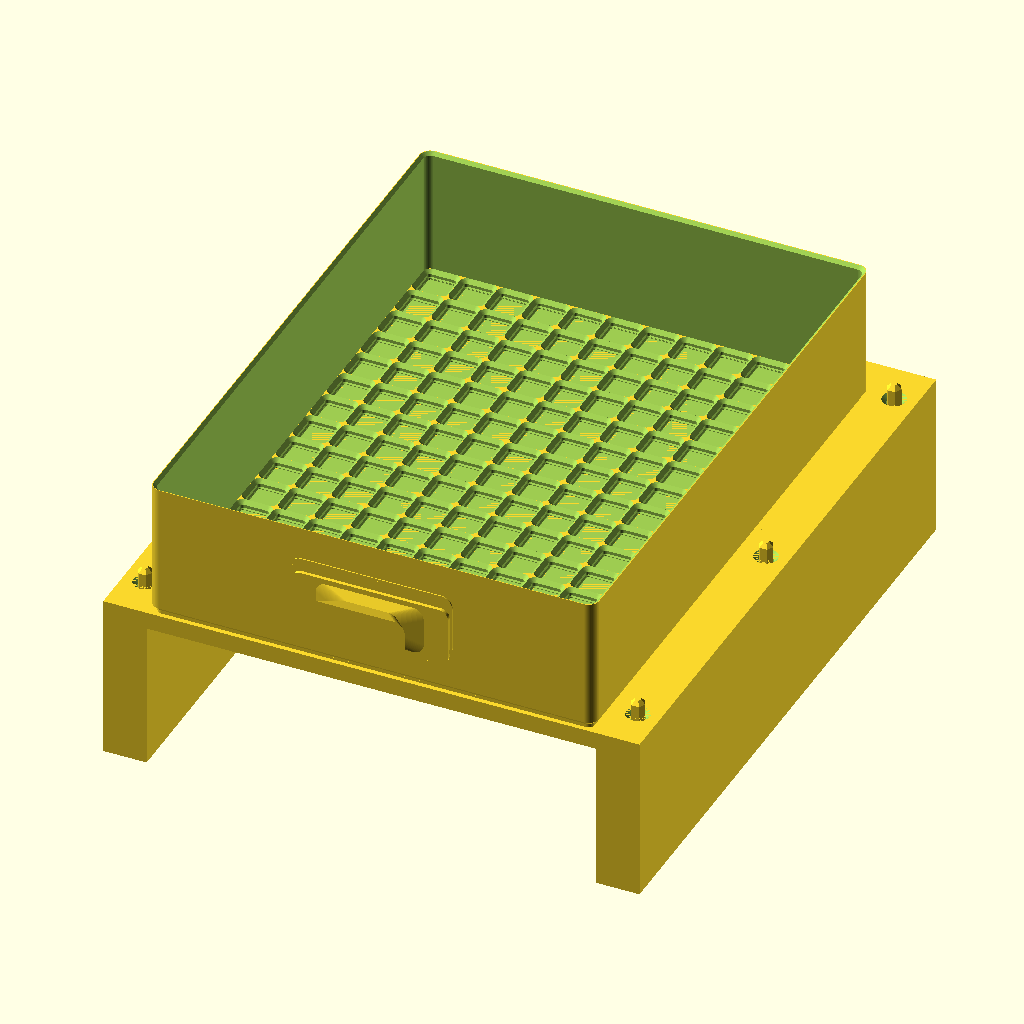
Cell 1: the model at its default parameters.
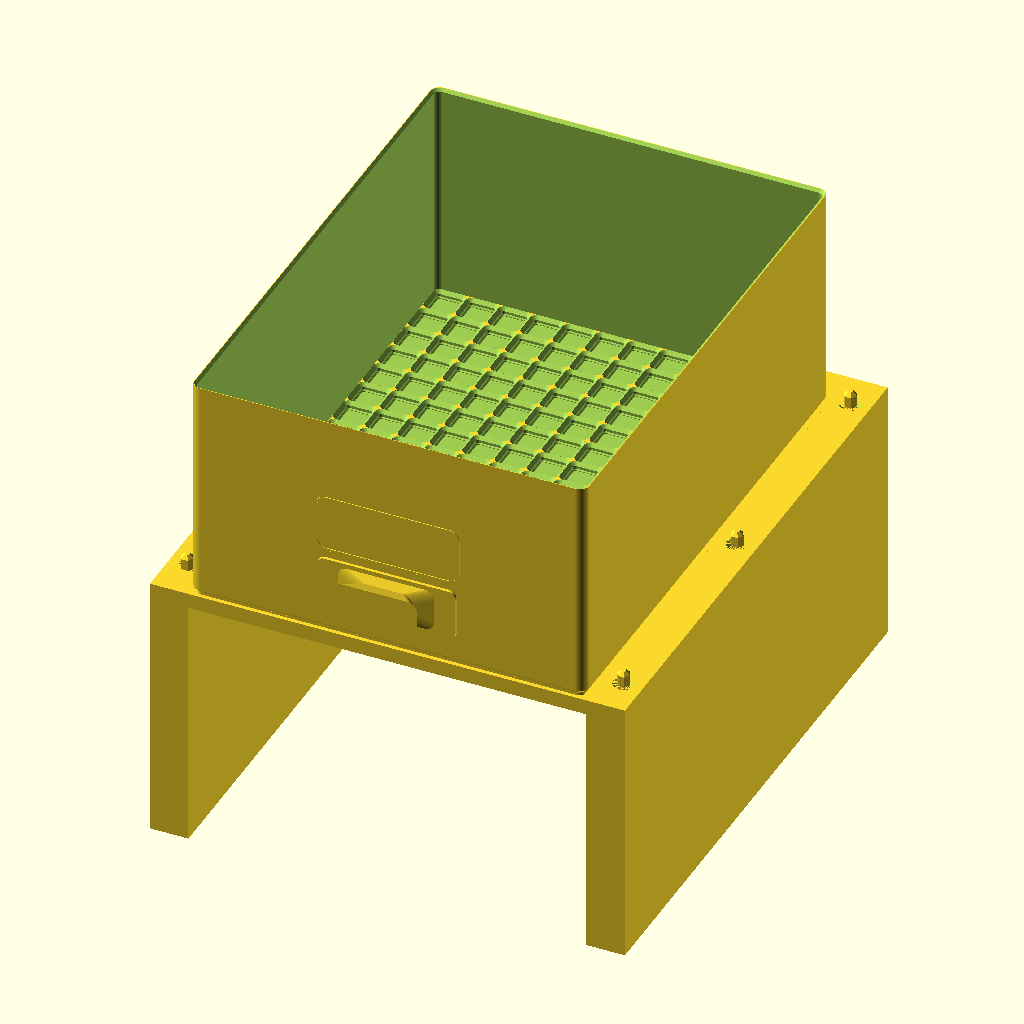
Cell 2: the same model with PITCH_Z = 7.
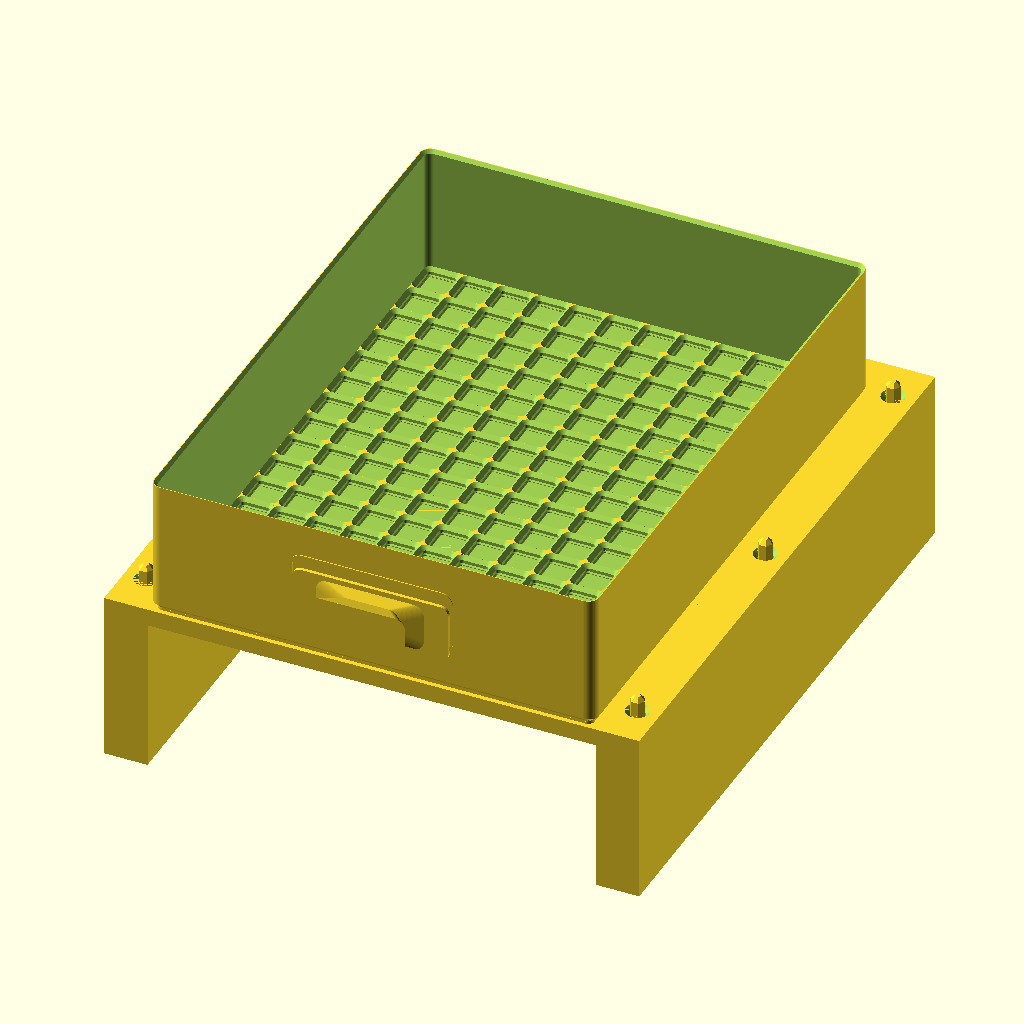
Cell 3: MINIMUM_LIP_Z = 7.48 (everything else at default).
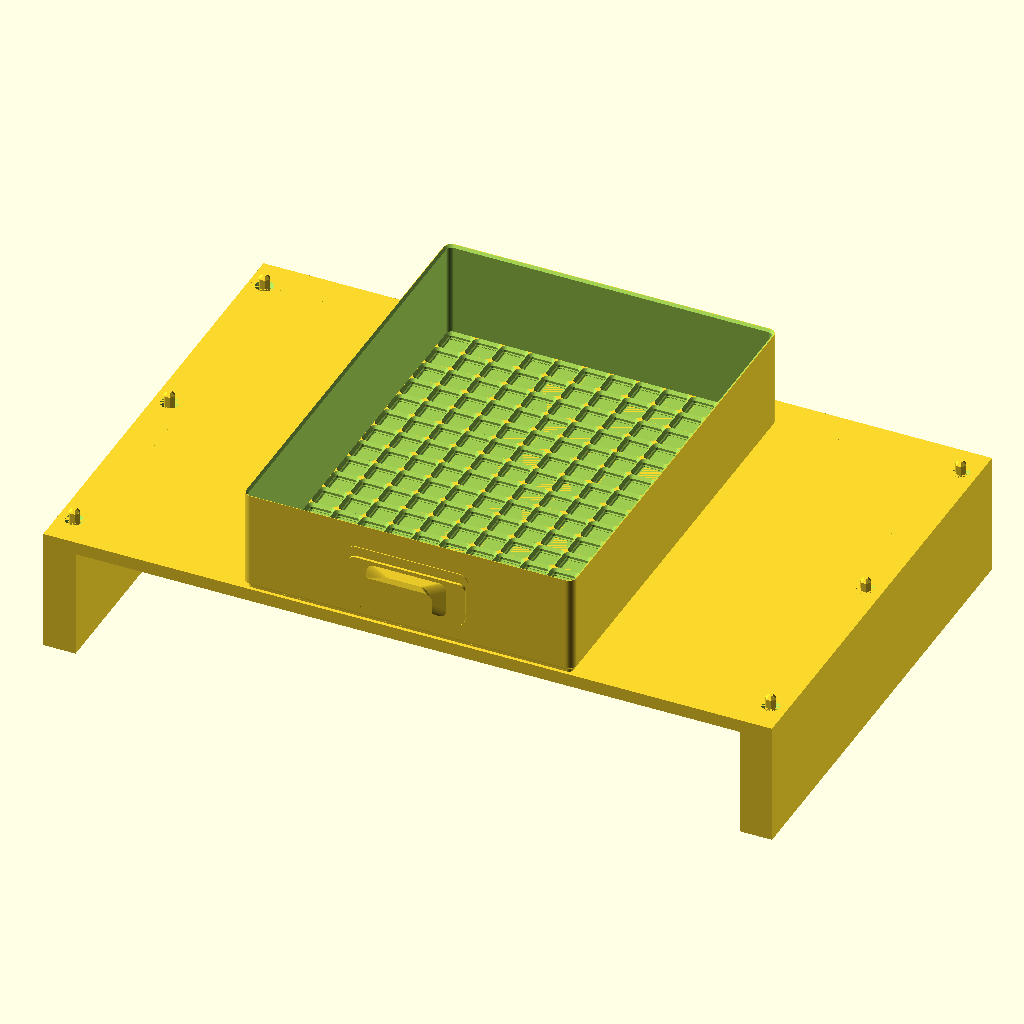
Cell 4 — REGULAR_TUB_EXTERIOR_X set to 512.8, the other parameters unchanged.
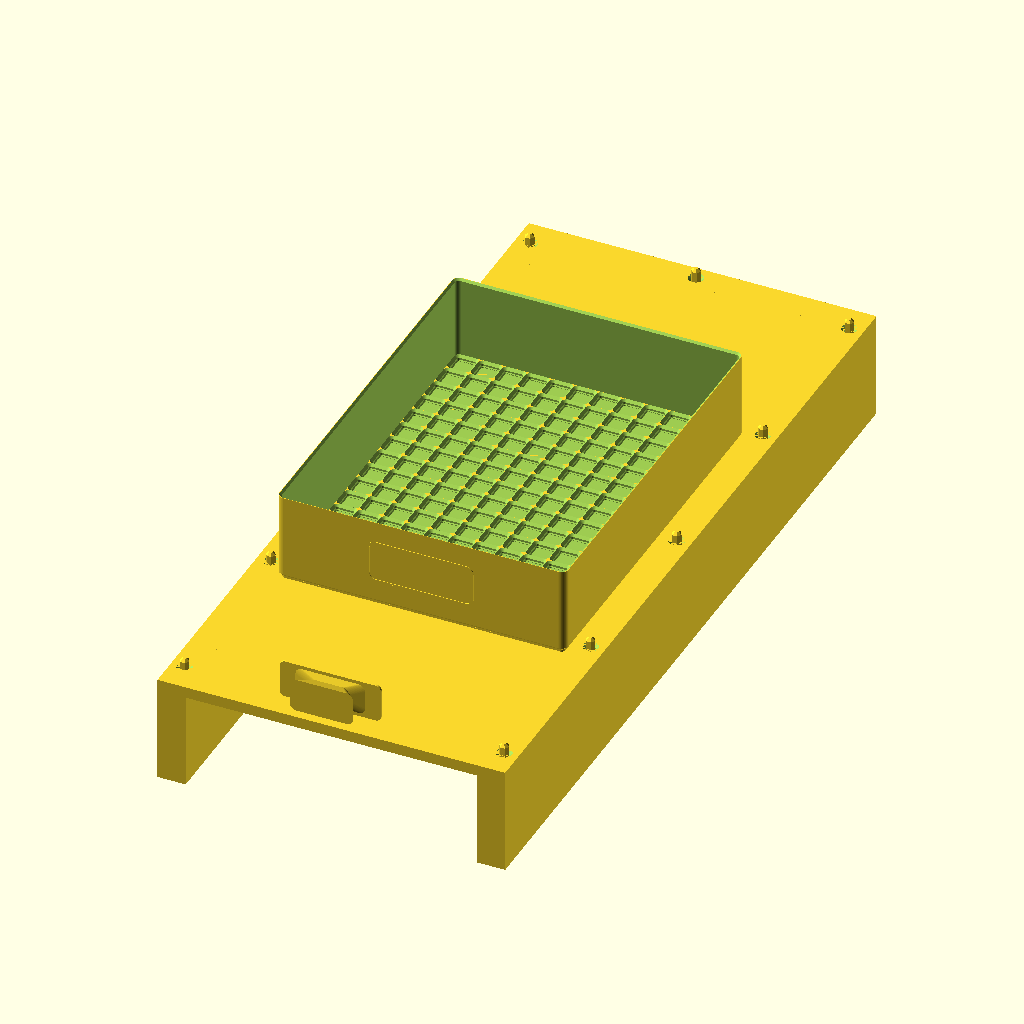
Cell 5: the same model with REGULAR_TUB_EXTERIOR_Y = 680.8.
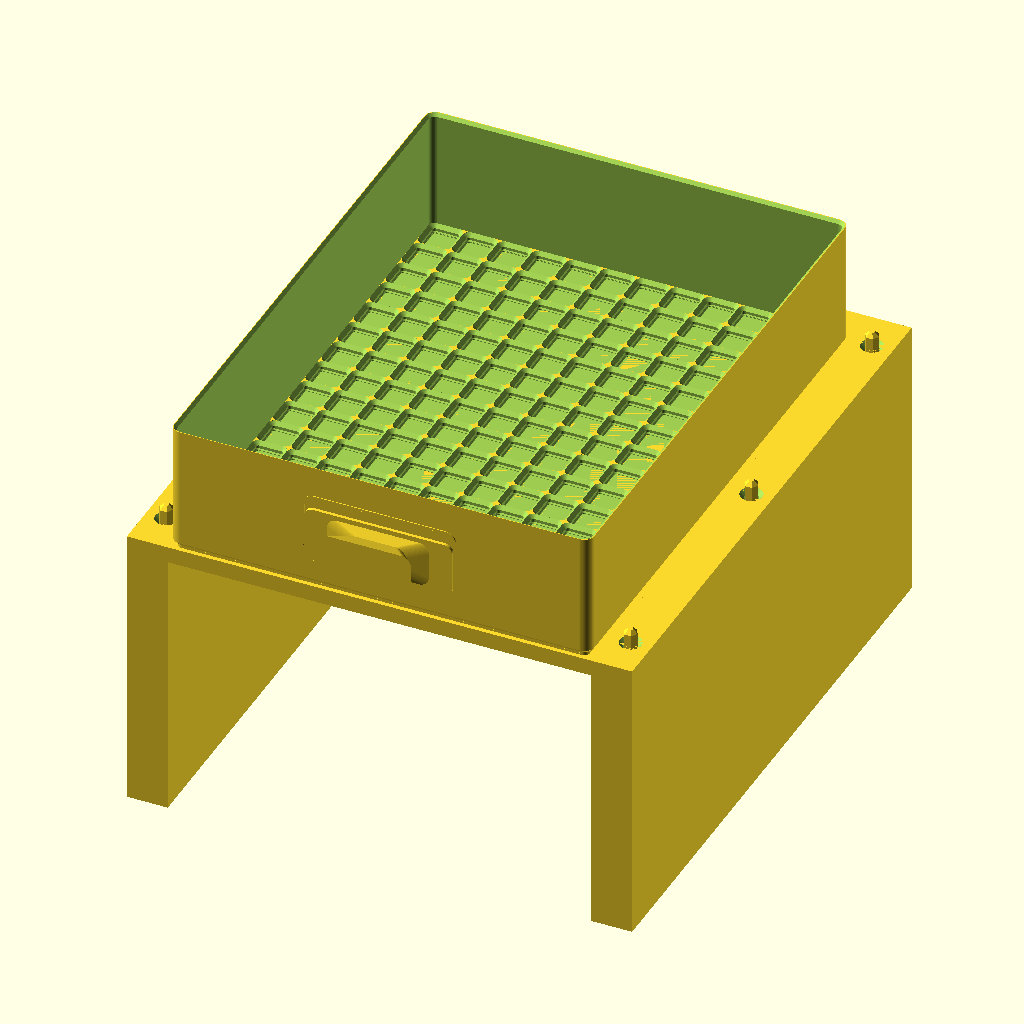
Cell 6: the same model with REGULAR_TUB_SOURCE_HEIGHT_U = 46.
All cells are drawn from the same view direction (rotation 55°, 0°, 25°, orthographic, colour scheme Cornfield), but the view is re-fitted for each cell, so position and scale can differ between cells as well as the parameter.
Source of the model, scad/testbed/full_magnetic_drawer_inspection_set.scad:
// full_magnetic_drawer_inspection_set.scad
// version: 0.3.2
// Aligned inspection exports for the regular magnetic drawer set. These are
// not print-orientation STLs; they share one installed-use coordinate system.

use <../casing.scad>;
use <../knob.scad>;
use <../peg.scad>;
use <../tub.scad>;

PITCH_Z = 3.5;
MINIMUM_LIP_Z = 3.74;

REGULAR_TUB_EXTERIOR_X = 256.4;
REGULAR_TUB_EXTERIOR_Y = 340.4;
REGULAR_TUB_SOURCE_HEIGHT_U = 23;
TUB_EXTERIOR_X = REGULAR_TUB_EXTERIOR_X;
TUB_EXTERIOR_Y = REGULAR_TUB_EXTERIOR_Y;
TUB_SOURCE_HEIGHT_U = REGULAR_TUB_SOURCE_HEIGHT_U;
TUB_EXTERIOR_Z = TUB_SOURCE_HEIGHT_U * PITCH_Z + MINIMUM_LIP_Z;
CUSTOM_TUB_STL = "";

SIDE_CLEARANCE = 1.0;
BACK_CLEARANCE = 0.5;
TOP_CLEARANCE = 1.0;

SIDE_THICKNESS = 25;
BACK_THICKNESS = 25;
TOP_THICKNESS = 10;
PEG_SPACING = 190;
PEG_DIAMETER = 8.0;
PEG_CLEARANCE = 0.45;
PEG_CHAMFER = 2.5;
PEG_SOCKET_EDGE_LAND = 4.0;
PEG_INSERT_Z = -10;
HANDLE_CENTER_Z = 36;

SLOT_WIDTH = TUB_EXTERIOR_X + 2 * SIDE_CLEARANCE;
SLOT_DEPTH = TUB_EXTERIOR_Y + BACK_CLEARANCE;
SLOT_HEIGHT = TUB_EXTERIOR_Z + TOP_CLEARANCE;
OUTER_X = SLOT_WIDTH + 2 * SIDE_THICKNESS;
OUTER_Y = SLOT_DEPTH + BACK_THICKNESS;
TUB_CENTER_X = SIDE_THICKNESS + SIDE_CLEARANCE + TUB_EXTERIOR_X / 2;
TUB_CENTER_Y = TUB_EXTERIOR_Y / 2;
TUB_SLOT_BOTTOM_Z = -TOP_THICKNESS - TOP_CLEARANCE - TUB_EXTERIOR_Z;

// 0: magnet-interface assembly, 1: casing installed, 2: tub on casing top,
// 3: slot-fit assembly, 4: tub in slot, 5: handle, 6: pegs installed.
INSPECTION_PART = 0;

function inspection_peg_end_inset() =
    peg_socket_end_inset(
        SIDE_THICKNESS,
        BACK_THICKNESS,
        PEG_DIAMETER,
        PEG_CLEARANCE,
        PEG_CHAMFER,
        PEG_SOCKET_EDGE_LAND
    );

function inspection_peg_positions() =
    peg_reference_positions(
        OUTER_X,
        OUTER_Y,
        SIDE_THICKNESS,
        BACK_THICKNESS,
        PEG_SPACING,
        inspection_peg_end_inset()
    );

module inspection_casing_installed() {
    translate([OUTER_X, 0, 0])
        rotate([0, 180, 0])
            hutchfinity_casing(
                slot_width = SLOT_WIDTH,
                slot_depth = SLOT_DEPTH,
                slot_height = SLOT_HEIGHT,
                side_thickness = SIDE_THICKNESS,
                back_thickness = BACK_THICKNESS,
                top_thickness = TOP_THICKNESS,
                peg_spacing = PEG_SPACING,
                casing_magnet_drawer_depth = TUB_EXTERIOR_Y
            );
}

module selected_tub() {
    if (CUSTOM_TUB_STL == "")
        hutchfinity_regular_tub();
    else
        hutchfinity_tub_from_stl(
            CUSTOM_TUB_STL,
            tub_x = TUB_EXTERIOR_X,
            tub_y = TUB_EXTERIOR_Y
        );
}

module aligned_tub(bottom_z) {
    translate([TUB_CENTER_X, TUB_CENTER_Y, bottom_z])
        selected_tub();
}

module aligned_handle(bottom_z) {
    translate([TUB_CENTER_X, 0, bottom_z + HANDLE_CENTER_Z])
        rotate([90, 0, 0])
            hutchfinity_knob();
}

module installed_pegs() {
    for (p = inspection_peg_positions())
        translate([p[0], p[1], PEG_INSERT_Z])
            hutchfinity_peg();
}

module tub_on_casing_top_closed() {
    aligned_tub(0);
    aligned_handle(0);
}

module tub_in_slot_closed() {
    aligned_tub(TUB_SLOT_BOTTOM_Z);
    aligned_handle(TUB_SLOT_BOTTOM_Z);
}

if (INSPECTION_PART == 0) {
    inspection_casing_installed();
    tub_on_casing_top_closed();
    installed_pegs();
} else if (INSPECTION_PART == 1) {
    inspection_casing_installed();
} else if (INSPECTION_PART == 2) {
    tub_on_casing_top_closed();
} else if (INSPECTION_PART == 3) {
    inspection_casing_installed();
    tub_in_slot_closed();
    installed_pegs();
} else if (INSPECTION_PART == 4) {
    tub_in_slot_closed();
} else if (INSPECTION_PART == 5) {
    aligned_handle(0);
} else if (INSPECTION_PART == 6) {
    installed_pegs();
}
Parameter table extracted from the source (name, type, default, range or options):
PITCH_Z: number, default 3.5
MINIMUM_LIP_Z: number, default 3.74
REGULAR_TUB_EXTERIOR_X: number, default 256.4
REGULAR_TUB_EXTERIOR_Y: number, default 340.4
REGULAR_TUB_SOURCE_HEIGHT_U: number, default 23
CUSTOM_TUB_STL: string, default ""
SIDE_CLEARANCE: number, default 1
BACK_CLEARANCE: number, default 0.5
TOP_CLEARANCE: number, default 1
SIDE_THICKNESS: number, default 25
BACK_THICKNESS: number, default 25
TOP_THICKNESS: number, default 10
PEG_SPACING: number, default 190
PEG_DIAMETER: number, default 8
PEG_CLEARANCE: number, default 0.45
PEG_CHAMFER: number, default 2.5
PEG_SOCKET_EDGE_LAND: number, default 4
PEG_INSERT_Z: number, default -10
HANDLE_CENTER_Z: number, default 36
INSPECTION_PART: number, default 0
